Labelled photos from "Augmented_Preprocessed_Dataset", an image-classification folder in Prothomaa/Ensemble-of-deep-learning-models-for-eye-disease-classification. The possible labels are: diabetic retinopathy, glaucoma, healthy, macular scar, myopia.

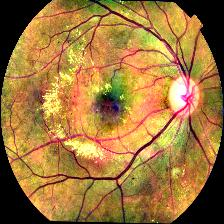
Label: diabetic retinopathy

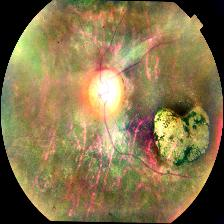
Label: macular scar

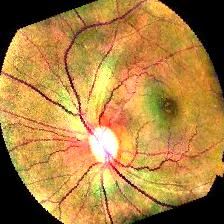
Label: healthy

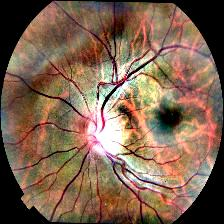
Label: myopia

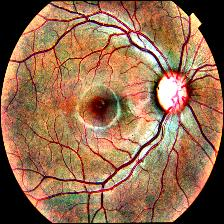
Label: glaucoma

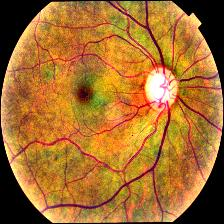
Label: glaucoma
